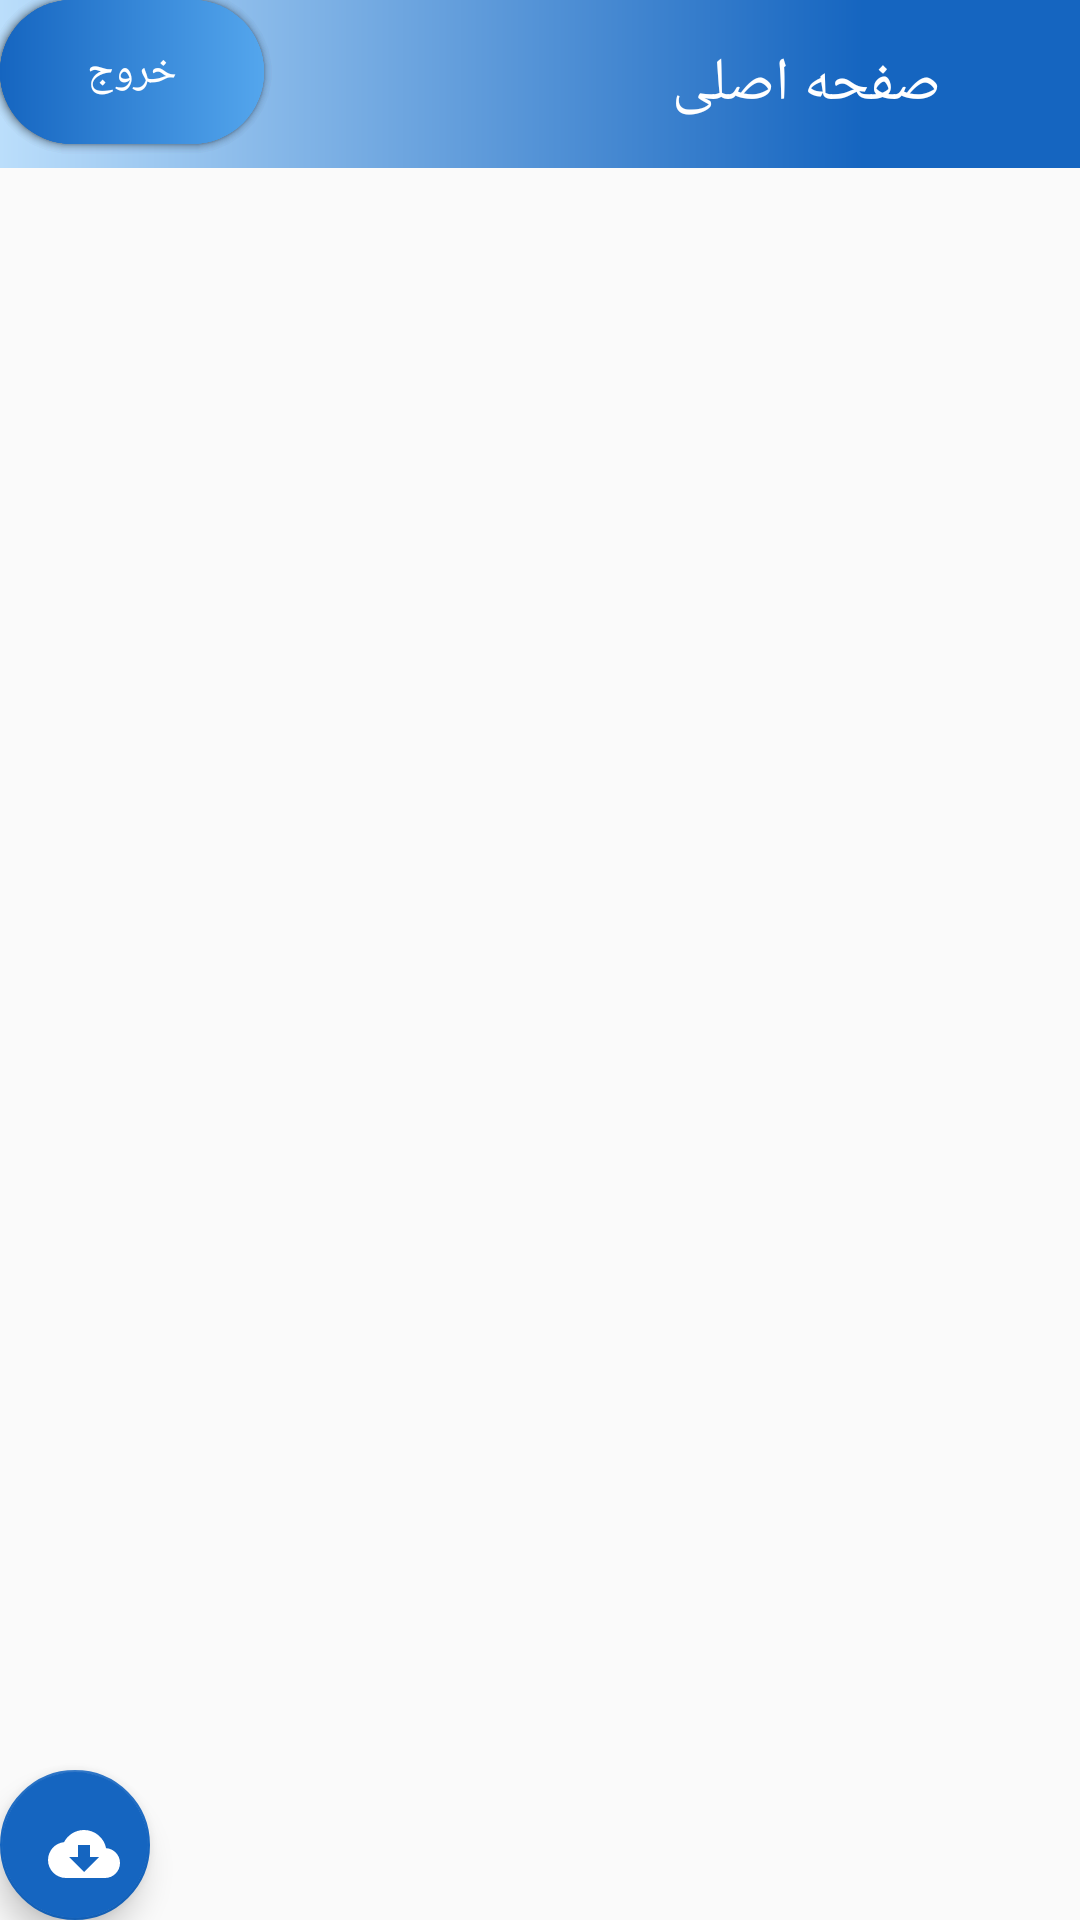

Layout XML and referenced resources for this Android screen:
<!-- AndroidManifest.xml: application theme AppTheme -->
<!-- res/layout/app_bar_main.xml -->
<?xml version="1.0" encoding="utf-8"?>
<android.support.design.widget.CoordinatorLayout xmlns:android="http://schemas.android.com/apk/res/android"
    xmlns:app="http://schemas.android.com/apk/res-auto"
    xmlns:tools="http://schemas.android.com/tools"
    android:layout_width="match_parent"
    android:layout_height="match_parent"
    tools:context="com.pooya11.quran_question.MainActivity">

    <android.support.design.widget.AppBarLayout
        android:layout_width="match_parent"
        android:layout_height="wrap_content"
        android:theme="@style/AppTheme.AppBarOverlay">

    </android.support.design.widget.AppBarLayout>

    <android.support.v7.widget.Toolbar
        android:id="@+id/toolbar"
        android:layout_width="match_parent"
        android:layout_height="?attr/actionBarSize"
        android:background="@drawable/actionbar"
        app:title="صفحه اصلی"
        android:paddingLeft="220dp"
        app:titleTextColor="#ffffff"
        app:popupTheme="@style/AppTheme.PopupOverlay" />

    <android.support.design.widget.FloatingActionButton
        android:id="@+id/fab"
        android:layout_width="50dp"
        android:layout_height="50dp"
        android:layout_gravity="top|right"
        android:layout_margin="@dimen/fab_margin"
        app:backgroundTint="@color/colorBlue"
        app:layout_anchor="@+id/include"
        app:layout_anchorGravity="bottom|left"
        app:srcCompat="@drawable/ic_cloud_download_black_24dp" />

    <include
        android:id="@+id/include"
        layout="@layout/content_main" />


</android.support.design.widget.CoordinatorLayout>
<!-- res/layout/content_main.xml (included above) -->
<?xml version="1.0" encoding="utf-8"?>
<android.support.constraint.ConstraintLayout xmlns:android="http://schemas.android.com/apk/res/android"
    xmlns:app="http://schemas.android.com/apk/res-auto"
    xmlns:tools="http://schemas.android.com/tools"
    android:layout_width="match_parent"
    android:id="@+id/layout_content"
    android:layout_height="match_parent"
    app:layout_behavior="@string/appbar_scrolling_view_behavior"
    tools:context="com.pooya11.quran_question.MainActivity"
    tools:showIn="@layout/app_bar_main">


    <ImageView
        android:id="@+id/imageView2"
        android:layout_width="67dp"
        android:layout_height="75dp"
        app:srcCompat="@mipmap/ic_launcher_round"
        tools:layout_editor_absoluteX="159dp"
        tools:layout_editor_absoluteY="246dp" />

    <Button
        android:id="@+id/btn_tests"
        android:layout_width="wrap_content"
        android:layout_height="wrap_content"
        android:text="تست ها"
        android:onClick="btn_tests"
        android:textColor="#FFFFFF"
        android:background="@drawable/shape_button"
        tools:layout_editor_absoluteX="148dp"
        tools:layout_editor_absoluteY="138dp" />

    <Button
        android:id="@+id/btn_developer"
        android:layout_width="wrap_content"
        android:layout_height="wrap_content"
        android:text="آموزش"
        android:onClick="btn_developer"
        android:textColor="#FFFFFF"
        android:background="@drawable/shape_button"
        tools:layout_editor_absoluteX="16dp"
        tools:layout_editor_absoluteY="258dp" />

    <Button
        android:id="@+id/btn_my_marks"
        android:layout_width="wrap_content"
        android:layout_height="wrap_content"
        android:text="کارنامه های من"
        android:onClick="btn_my_marks"
        android:textColor="#FFFFFF"
        android:background="@drawable/shape_button"
        tools:layout_editor_absoluteX="280dp"
        tools:layout_editor_absoluteY="259dp" />

    <Button
        android:id="@+id/btn_exit"
        android:layout_width="wrap_content"
        android:layout_height="wrap_content"
        android:text="خروج"
        android:onClick="btn_exit"
        android:textColor="#FFFFFF"
        android:background="@drawable/shape_button"
        tools:layout_editor_absoluteX="147dp"
        tools:layout_editor_absoluteY="380dp" />
</android.support.constraint.ConstraintLayout>
<!-- resources referenced by this layout -->
<resources>
  <color name="colorBlue">#1565c0</color>
  <!-- drawable actionbar (drawable) -->
  <shape xmlns:android="http://schemas.android.com/apk/res/android"
      android:shape="rectangle" >
      <gradient
          android:type="linear"
          android:centerX="80%"
          android:startColor="#bbdefb"
          android:centerColor="#FF1565c0"
          android:endColor="#FF1565c0"
          android:angle="0"/>
  </shape>
  <!-- drawable ic_cloud_download_black_24dp (drawable) -->
  <vector xmlns:android="http://schemas.android.com/apk/res/android"
          android:width="24dp"
          android:height="24dp"
          android:viewportWidth="24.0"
          android:viewportHeight="24.0">
      <path
          android:fillColor="#ffff"
          android:pathData="M19.35,10.01C18.67,6.59 15.64,4 12,4 9.11,4 6.6,5.64 5.35,8.04 2.34,8.36 0,10.91 0,14c0,3.31 2.69,6 6,6h13c2.76,0 5,-2.24 5,-5 0,-2.64 -2.05,-4.78 -4.65,-4.96zM17,13l-5,5 -5,-5h3V9h4v4h3z"/>
  </vector>
  <!-- drawable shape_button (drawable) -->
  <?xml version="1.0" encoding="utf-8"?>
  <shape
       xmlns:android="http://schemas.android.com/apk/res/android"
       android:shape="rectangle">
      <solid
          android:color="@color/colorBlue"/>
      <corners
          android:radius="300dp"/>
      <gradient
          android:type="linear"
          android:startColor="@color/colorBlue"
          android:endColor="#54a6ed"/>
  </shape>
  <style name="AppTheme.AppBarOverlay" parent="ThemeOverlay.AppCompat.Dark.ActionBar" />
  <style name="AppTheme.PopupOverlay" parent="ThemeOverlay.AppCompat.Light" />
  <style name="AppTheme" parent="Theme.Design.Light.NoActionBar">
          
          <item name="colorPrimary">@color/colorPrimary</item>
          <item name="colorPrimaryDark">@color/colorPrimaryDark</item>
          <item name="colorAccent">@color/colorAccent</item>
      </style>
  <color name="colorPrimary">#3F51B5</color>
  <color name="colorPrimaryDark">#303F9F</color>
  <color name="colorAccent">#FF4081</color>
</resources>
